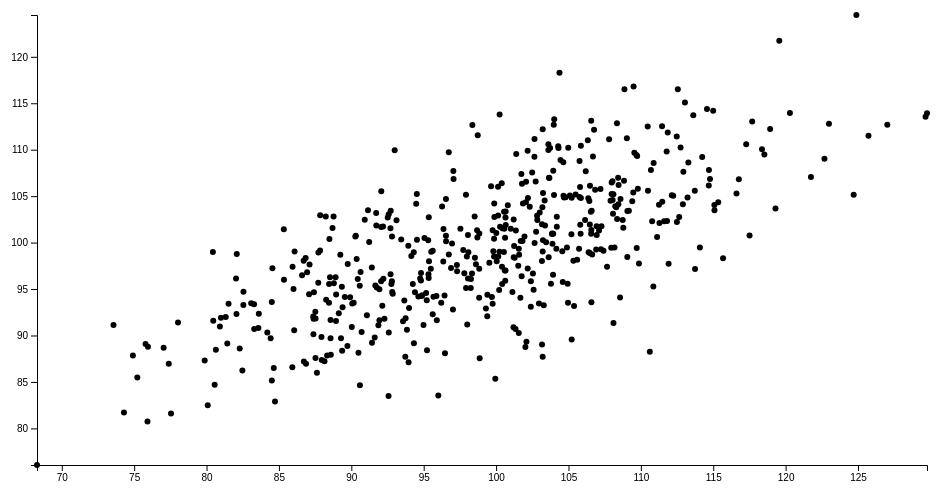
D3 v4 page, settled after 360 driven frames (6 s of simulated time); the page loaded 1 data file(s).


        // graph
        var margin = {
            top: 20, 
            right: 20,
            bottom: 30,
            left: 50
        },
        width = 960 - margin.left - margin.right,
        height = 500 - margin.top - margin.bottom;

        // set ranges
        var x = d3.scaleLinear().range([0, width]);
        var y = d3.scaleLinear().range([height, 0]);

        // build graph
        var svg = d3.select("#graph").append("svg")
                    .attr("width", width + margin.left + margin.right)
                    .attr("height", height + margin.top + margin.bottom)
                    .append("g") // <-- SVG container
                    .attr("transform", "translate(" + margin.left + "," + margin.top + ")");

        // read from csv
        d3.csv("scatter.csv", function(d) {
            return {
                x: +d.x,
                y: +d.y
            };
        }, function(error, data) {
            if (error) throw error;

            // scale data
            x.domain([d3.min(data, function(d) { return d.x; }), d3.max(data, function(d) { return d.x; })]);
            y.domain([d3.min(data, function(d) { return d.y; }), d3.max(data, function(d) { return d.y; })]);

            // add points
            svg.selectAll("circle")
                .data(data)
                .enter().append("circle")
                .attr("r", 3)
                .attr("cx", function(d) {
                    return x(d.x);
                })
                .attr("cy", function(d) {
                    return y(d.y);
                });

            // add axes
            svg.append("g")
                .attr("transform", "translate(0," + height + ")")
                .call(d3.axisBottom(x));
            svg.append("g")
                .call(d3.axisLeft(y));
        });
        
    

### data: scatter.csv
x, y
95.9, 91.64
94.14, 98.55
100.2, 113.8
105.8, 101.9
82.07, 92.33
79.87, 87.3
83.28, 93.37
105.4, 93.17
92.52, 102.7
102.4, 95.85
91.08, 92.19
122.7, 109
102.8, 101.2
105, 93.53
107, 100.8
112.6, 102.7
103.8, 95.56
92.21, 96.1
89.73, 88.88
104.4, 118.3
96.37, 101.5
90.31, 100.7
112.9, 107.6
92.57, 83.49
104.9, 95.56
93.96, 87.13
112.1, 105.1
92.06, 95.85
91.24, 100.1
98.34, 96.68
95.62, 92.28
113, 115.1
84.43, 89.69
97.29, 97.59
96.73, 98.71
108, 105.2
108.7, 102.4
98.36, 112.6
104.2, 101.7
101.3, 98.37
84.51, 85.16
109.1, 98.45
109.1, 103.4
88.77, 102.8
92.58, 103
100.3, 101.7
87.11, 97.64
103.4, 104.5
84.64, 86.51
115.1, 104.1
84.2, 90.32
100, 97.98
92.81, 100.6
83.58, 90.81
98.54, 98.37
98.06, 96.13
106.5, 106.1
95.33, 96.58
104, 105.1
97.31, 96.92
... 440 more rows